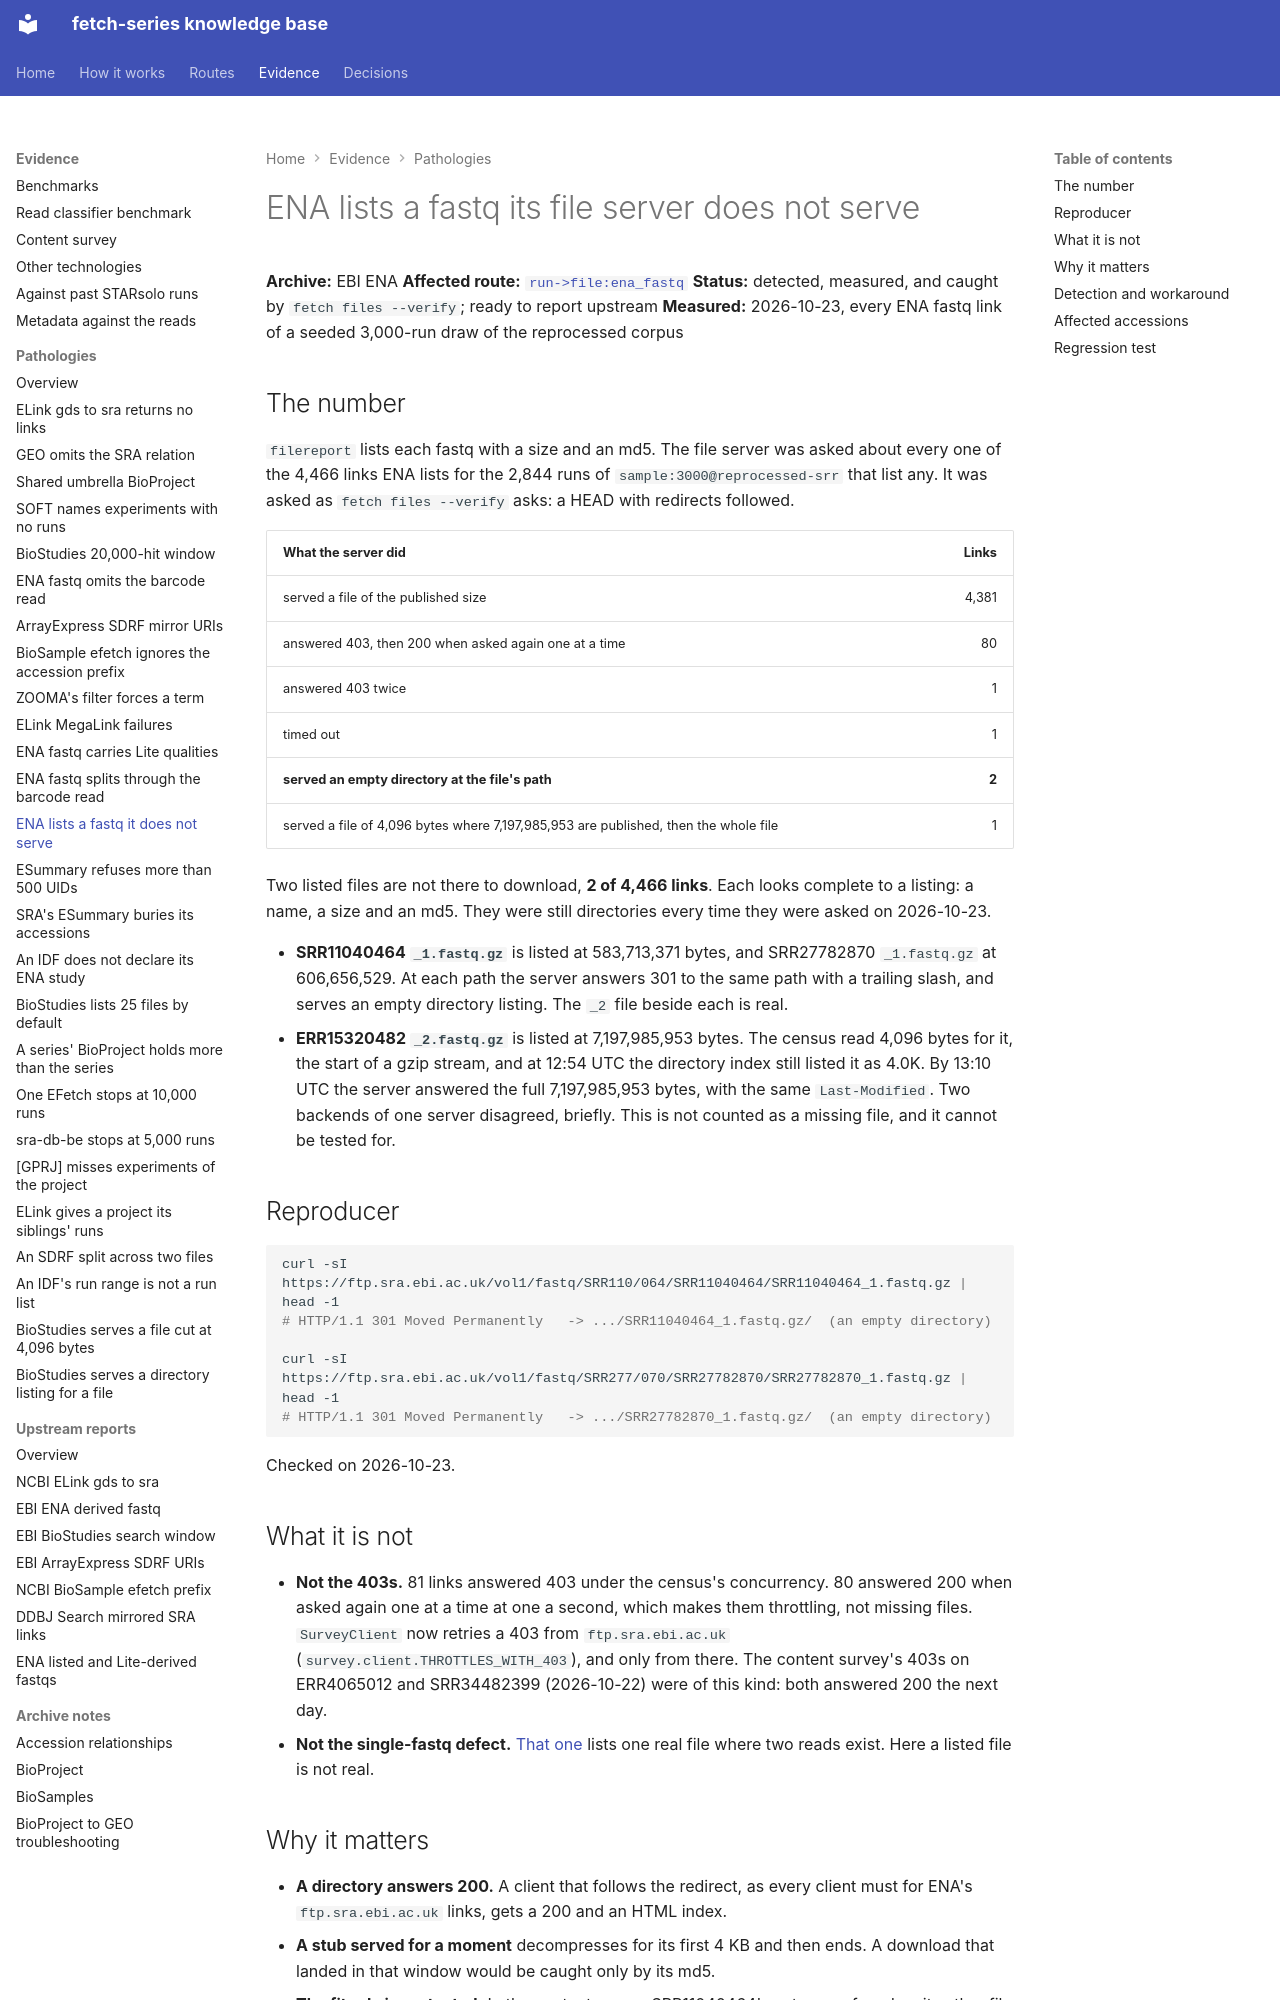

repository: cellgeni/fetch-series · page: pathologies/ena-serves-a-listed-fastq-wrongly/index.html · generator: mkdocs

---
title: ENA lists a fastq its file server does not serve
---

# ENA lists a fastq its file server does not serve

**Archive:** EBI ENA
**Affected route:** [`run->file:ena_fastq`](../routes/run-to-file/index.md)
**Status:** detected, measured, and caught by `fetch files --verify`; ready to report upstream
**Measured:** 2026-10-23, every ENA fastq link of a seeded 3,000-run draw of the reprocessed corpus

## The number

`filereport` lists each fastq with a size and an md5. The file server was asked about every
one of the 4,466 links ENA lists for the 2,844 runs of `sample:3000@reprocessed-srr` that
list any. It was asked as `fetch files --verify` asks: a HEAD with redirects followed.

| What the server did | Links |
|---|---:|
| served a file of the published size | 4,381 |
| answered 403, then 200 when asked again one at a time | 80 |
| answered 403 twice | 1 |
| timed out | 1 |
| **served an empty directory at the file's path** | **2** |
| served a file of 4,096 bytes where 7,197,985,953 are published, then the whole file | 1 |

Two listed files are not there to download, **2 of 4,466 links**. Each looks complete to a
listing: a name, a size and an md5. They were still directories every time they were asked
on 2026-10-23.

- **SRR11040464 `_1.fastq.gz`** is listed at 583,713,371 bytes, and SRR27782870 `_1.fastq.gz`
  at 606,656,529. At each path the server answers 301 to the same path with a trailing slash,
  and serves an empty directory listing. The `_2` file beside each is real.
- **ERR15320482 `_2.fastq.gz`** is listed at 7,197,985,953 bytes. The census read 4,096
  bytes for it, the start of a gzip stream, and at 12:54 UTC the directory index still listed
  it as 4.0K. By 13:10 UTC the server answered the full 7,197,985,953 bytes, with the same
  `Last-Modified`. Two backends of one server disagreed, briefly. This is not counted as a
  missing file, and it cannot be tested for.

## Reproducer

```bash
curl -sI https://ftp.sra.ebi.ac.uk/vol1/fastq/SRR110/064/SRR11040464/SRR11040464_1.fastq.gz | head -1
# HTTP/1.1 301 Moved Permanently   -> .../SRR11040464_1.fastq.gz/  (an empty directory)

curl -sI https://ftp.sra.ebi.ac.uk/vol1/fastq/SRR277/070/SRR27782870/SRR27782870_1.fastq.gz | head -1
# HTTP/1.1 301 Moved Permanently   -> .../SRR27782870_1.fastq.gz/  (an empty directory)
```

Checked on 2026-10-23.

## What it is not

- **Not the 403s.** 81 links answered 403 under the census's concurrency. 80 answered 200
  when asked again one at a time at one a second, which makes them throttling, not missing
  files. `SurveyClient` now retries a 403 from `ftp.sra.ebi.ac.uk`
  (`survey.client.THROTTLES_WITH_403`), and only from there. The content survey's 403s on
  ERR4065012 and SRR34482399 (2026-10-22) were of this kind: both answered 200 the next day.
- **Not the single-fastq defect.** [That one](ena-paired-library-single-fastq.md) lists one
  real file where two reads exist. Here a listed file is not real.
